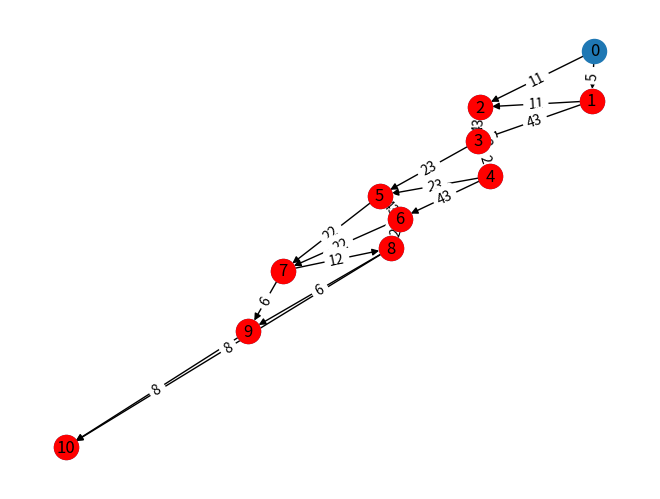

This chart was generated by the following Python code:
from typing import Union

import networkx as nx
import matplotlib.pyplot as plt


def stairway_graph_funk(tuple_: tuple[int]) -> list:
    """
    Функция для создания списка кортежей из исходного кортежа для создания графа.
    :param tuple_: Исходный кортеж, содержащий информацию о стоимости каждого перехода
    :return: Список кортежей для создания графа
    """
    list_ = []
    for elem_1 in range(len(tuple_)):
        list_.append((elem_1, elem_1 + 1, tuple_[elem_1]))

    for elem_2 in range(len(tuple_) - 1):
        list_.append((elem_2, elem_2 + 2, tuple_[elem_2 + 1]))

    return list_


def stairway_path(graph: nx.DiGraph) -> Union[float, int]:
    """
    Рассчитайте минимальную стоимость подъема на верхнюю ступень,
    если мальчик умеет наступать на следующую ступень и перешагивать через одну.

    :param graph: Взвешенный направленный граф NetworkX, по которому надо рассчитать стоимости кратчайших путей
    :return: минимальная стоимость подъема на верхнюю ступень
    """

    # Самый простой способ решения - это просто скопировать код из задания "Дейкстра. Кратчайший путь."
    # Для того чтобы код работал корректно необходимо сделать всего три изменения: заменить "g" на "graph", задать
    # значение для current_node = 0 и возвращать значение списка по последнему ключу.

    visited_nodes = {node: False for node in graph.nodes}
    # print(visited_nodes)
    total_coasts = {node: float('inf') for node in graph.nodes}
    # print(total_coasts)
    current_node = 0
    total_coasts[current_node] = 0

    for _ in range(len(graph)):
        not_visited_total_coasts = {node: coast for node, coast in total_coasts.items() if not visited_nodes[node]}
        min_coast = float('inf')
        # print(not_visited_total_coasts)

        for node, coast in not_visited_total_coasts.items():
            if coast < min_coast:
                min_coast = coast
                current_node = node
        # print(not_visited_total_coasts)
        visited_nodes[current_node] = True

        for neighbor_node in graph[current_node]:
            weight = graph[current_node][neighbor_node]['weight']
            total_coasts[neighbor_node] = min(total_coasts[neighbor_node], total_coasts[current_node] + weight)

    return list(total_coasts.values())[-1]  # первое, что пришло в голову
    # return total_coasts[len(stairway)]  # возможно, более адекватный вариант, но он почему-то не проходит тесты


def stairway_path_using_networkx(graph: nx.DiGraph):
    """
    Функция рассчитывает минимальную стоимость подъема по лестнице. Фактически делает то же самое, что и функция
    stairway_path только при помощи
    :param graph:
    :return:
    """
    lengths = nx.dijkstra_path_length(graph, list(graph.nodes)[0], list(graph.nodes)[-1])

    return lengths

    # TODO c помощью функции из модуля networkx найти стоимость кратчайшего пути до последней лестницы


if __name__ == '__main__':
    stairway = (5, 11, 43, 2, 23, 43, 22, 12, 6, 8)
    step = stairway_graph_funk(stairway)
    nodelist = [i + 1 for i in range(len(stairway))]

    stairway_graph = nx.DiGraph()
    stairway_graph.add_nodes_from([i for i in range(len(stairway))])

    for from_loc, to_loc, dist in step:
        stairway_graph.add_edge(from_loc, to_loc, weight=dist)

    pos = nx.spring_layout(stairway_graph)
    nx.draw(stairway_graph, pos, with_labels=True)
    edge_labels = nx.get_edge_attributes(stairway_graph, 'weight')
    nx.draw_networkx_edge_labels(stairway_graph, pos, edge_labels=edge_labels)
    nx.draw_networkx_nodes(stairway_graph, pos, nodelist=nodelist, node_color='r')
    plt.show()

    # # первоначально для понимания перебрал все варианты руками, потому что сразу не дошло, как это работает
    # stairway_graph = nx.DiGraph()
    #
    # stairway_graph.add_weighted_edges_from(
    #     [
    #         (0, 1, 5), (0, 2, 11), (1, 2, 11), (1, 3, 43), (2, 3, 43), (2, 4, 2), (3, 4, 2),
    #         (3, 5, 23), (4, 5, 23), (4, 6, 43), (5, 6, 43), (5, 7, 22), (6, 7, 22), (6, 8, 12),
    #         (7, 8, 12), (7, 9, 6), (8, 9, 6), (8, 10, 8), (9, 10, 8)
    #     ]
    # )
    #
    # nx.draw_networkx(stairway_graph, with_labels=True, node_color='red')
    # plt.show()
    #
    #   # TODO записать взвешенный граф, а лучше написать функцию, которая формирует граф по стоимости ступеней

    print(stairway_path(stairway_graph))  # 72
    print(stairway_path_using_networkx(stairway_graph))  # 72
